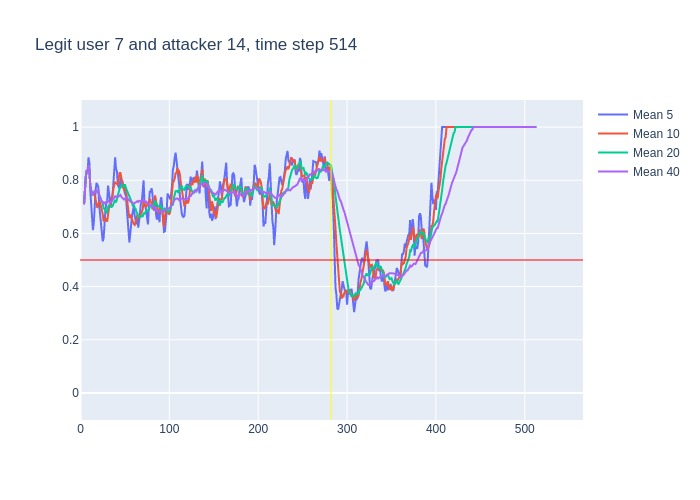

The table this chart was drawn from, first rows:
, time, confidence, avg_5_conf, avg_10_conf, avg_20_conf, avg_40_conf, real_user, predicted, user_count
0, 3, 0.71, , , , , 7, 7, 16
1, 4, 0.83, 0.71, 0.71, 0.71, 0.71, 7, 7, 16
2, 5, 0.9, 0.77, 0.77, 0.77, 0.77, 7, 7, 16
3, 6, 0.9, 0.8133, 0.8133, 0.8133, 0.8133, 7, 7, 16
4, 7, 0.84, 0.835, 0.835, 0.835, 0.835, 7, 7, 16
5, 8, 0.96, 0.836, 0.836, 0.836, 0.836, 7, 7, 16
6, 9, 0.73, 0.886, 0.8567, 0.8567, 0.8567, 7, 7, 16
7, 10, 0.37, 0.866, 0.8386, 0.8386, 0.8386, 7, 7, 16
8, 11, 0.56, 0.76, 0.78, 0.78, 0.78, 7, 7, 16
9, 12, 0.66, 0.692, 0.7556, 0.7556, 0.7556, 7, 7, 16
10, 13, 0.74, 0.656, 0.746, 0.746, 0.746, 7, 7, 16
11, 14, 0.87, 0.612, 0.749, 0.7455, 0.7455, 7, 7, 16
12, 15, 0.8, 0.64, 0.753, 0.7558, 0.7558, 7, 7, 16
13, 16, 0.74, 0.726, 0.743, 0.7592, 0.7592, 7, 7, 16
14, 17, 0.8, 0.762, 0.727, 0.7579, 0.7579, 7, 7, 16
15, 18, 0.69, 0.79, 0.723, 0.7607, 0.7607, 7, 7, 16
16, 19, 0.85, 0.78, 0.696, 0.7562, 0.7562, 7, 7, 16
17, 20, 0.46, 0.776, 0.708, 0.7618, 0.7618, 7, 8, 16
18, 21, 0.56, 0.708, 0.717, 0.745, 0.745, 7, 7, 16
19, 22, 0.51, 0.672, 0.717, 0.7353, 0.7353, 7, 7, 16
20, 23, 0.63, 0.614, 0.702, 0.724, 0.724, 7, 7, 16
21, 24, 0.69, 0.602, 0.691, 0.72, 0.7195, 7, 7, 16
22, 25, 0.52, 0.57, 0.673, 0.713, 0.7182, 7, 7, 16
23, 26, 0.87, 0.582, 0.645, 0.694, 0.7096, 7, 7, 16
24, 27, 0.71, 0.644, 0.658, 0.6925, 0.7163, 7, 7, 16
25, 28, 0.78, 0.684, 0.649, 0.686, 0.716, 7, 7, 16
26, 29, 0.71, 0.714, 0.658, 0.677, 0.7185, 7, 7, 16
27, 30, 0.83, 0.718, 0.644, 0.676, 0.7181, 7, 7, 16
28, 31, 0.69, 0.78, 0.681, 0.699, 0.7221, 7, 7, 16
29, 32, 0.6, 0.744, 0.694, 0.7055, 0.721, 7, 7, 16
30, 33, 0.68, 0.722, 0.703, 0.7025, 0.717, 7, 7, 16
31, 34, 0.87, 0.702, 0.708, 0.6995, 0.7158, 7, 7, 16
32, 35, 0.86, 0.734, 0.726, 0.6995, 0.7206, 7, 7, 16
33, 36, 0.93, 0.74, 0.76, 0.7025, 0.7248, 7, 7, 16
34, 37, 0.89, 0.788, 0.766, 0.712, 0.7309, 7, 7, 16
35, 38, 0.88, 0.846, 0.784, 0.7165, 0.7354, 7, 7, 16
36, 39, 0.65, 0.886, 0.794, 0.726, 0.7394, 7, 7, 16
37, 40, 0.82, 0.842, 0.788, 0.716, 0.737, 7, 7, 16
38, 41, 0.67, 0.834, 0.787, 0.734, 0.7392, 7, 7, 16
39, 42, 0.83, 0.782, 0.785, 0.7395, 0.7374, 7, 7, 16
40, 43, 0.87, 0.77, 0.808, 0.7555, 0.7398, 7, 7, 16
41, 44, 0.87, 0.768, 0.827, 0.7675, 0.7438, 7, 7, 16
42, 45, 0.62, 0.812, 0.827, 0.7765, 0.7448, 7, 7, 16
43, 46, 0.8, 0.772, 0.803, 0.7815, 0.7377, 7, 7, 16
44, 47, 0.74, 0.798, 0.79, 0.778, 0.7352, 7, 7, 16
45, 48, 0.74, 0.78, 0.775, 0.7795, 0.7328, 7, 7, 16
46, 49, 0.85, 0.754, 0.761, 0.7775, 0.7273, 7, 7, 16
47, 50, 0.59, 0.75, 0.781, 0.7845, 0.7303, 7, 7, 16
48, 51, 0.52, 0.744, 0.758, 0.7725, 0.7358, 7, 7, 16
49, 52, 0.5, 0.688, 0.743, 0.764, 0.7348, 7, 7, 16
50, 53, 0.56, 0.64, 0.71, 0.759, 0.7307, 7, 7, 16
51, 54, 0.66, 0.604, 0.679, 0.753, 0.7262, 7, 7, 16
52, 55, 0.75, 0.566, 0.658, 0.7425, 0.721, 7, 7, 16
53, 56, 0.73, 0.598, 0.671, 0.737, 0.7198, 7, 7, 16
54, 57, 0.64, 0.64, 0.664, 0.727, 0.7195, 7, 7, 16
55, 58, 0.64, 0.668, 0.654, 0.7145, 0.7155, 7, 7, 16
56, 59, 0.76, 0.684, 0.644, 0.7025, 0.7143, 7, 7, 16
57, 60, 0.56, 0.704, 0.635, 0.708, 0.712, 7, 7, 16
58, 61, 0.62, 0.666, 0.632, 0.695, 0.7145, 7, 7, 16
59, 62, 0.59, 0.644, 0.642, 0.6925, 0.716, 7, 7, 16
... 451 more rows
